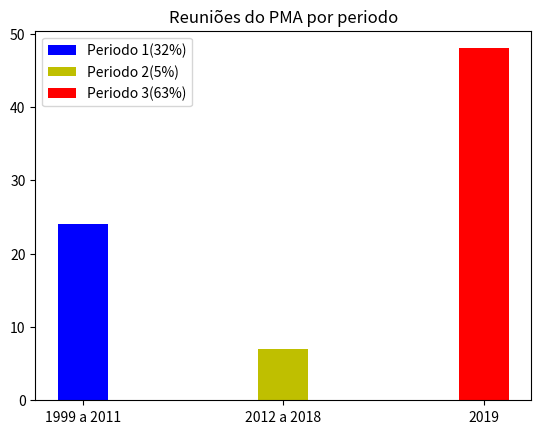

The matplotlib source for this figure:
import numpy as np
import matplotlib.pyplot as plt

p1 = ['1999 a 2011']
p2 =[ '2012 a 2018']
p3 = ['2019']


plt.bar(p1, 24, width=0.25, label = 'Primeiro Periodo', color = 'b')
plt.bar(p2, 7, width=0.25, label = 'Segundo Periodo', color = 'y')
plt.bar(p3, 48, width=0.25, label = 'Terceiro Periodo', color = 'r')

# inseri uma legenda no gráfico
plt.title('Reuniões do PMA por periodo'
          '')
plt.legend(['Periodo 1(32%)','Periodo 2(5%)','Periodo 3(63%)'])
plt.show()